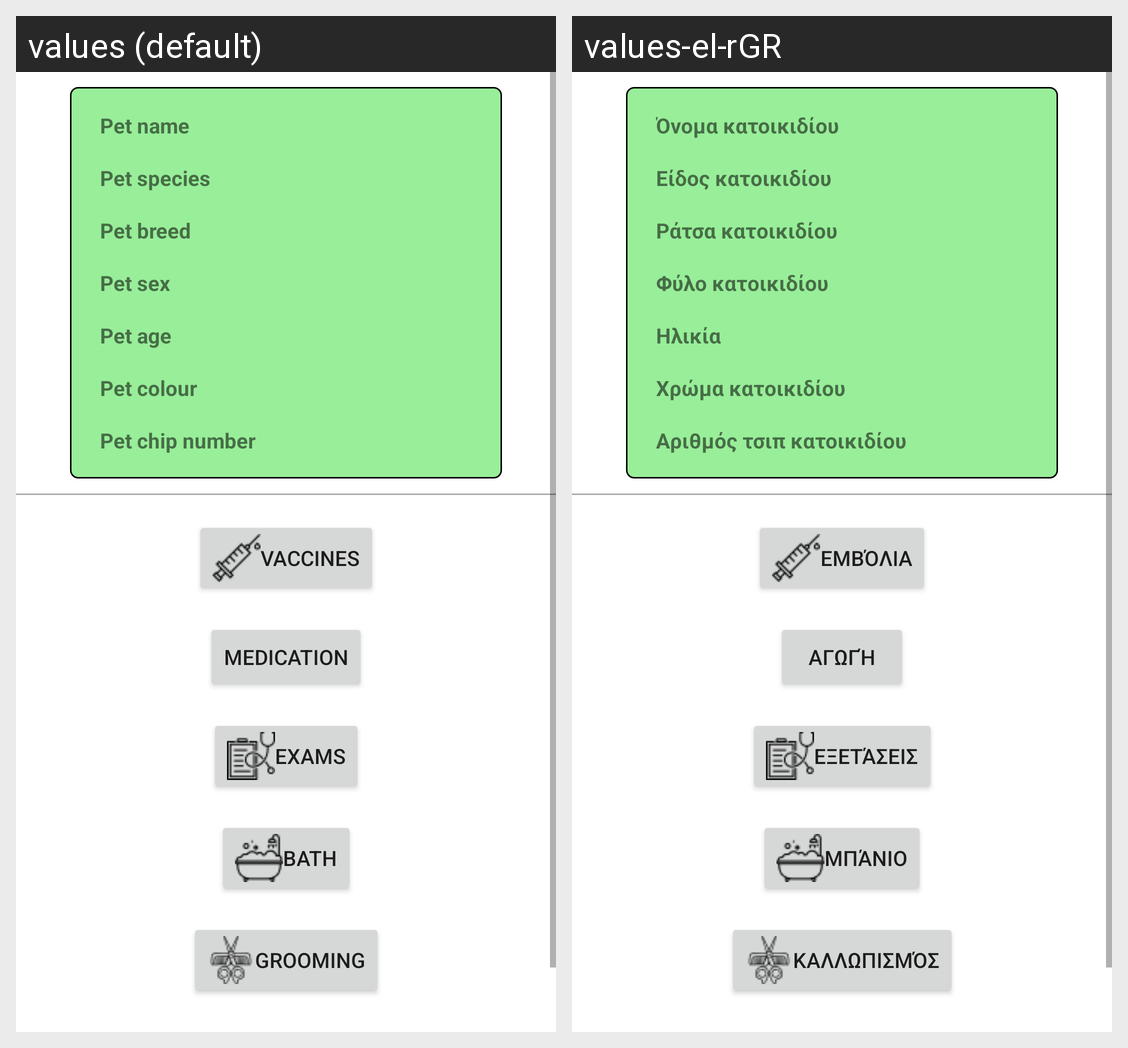

For this localized Android screen grid, give each drawn string resource with its value in every locale shown.
Android screen res/layout/fragment_pet_detail.xml rendered under 2 locales, left to right: values (default), values-el-rGR. Device: Nexus 5 (rendered at 1080×1920; each locale shown at half size, 540×960, under a caption strip naming it); theme Theme.PetCare.
Strings drawn on this screen, with the default value and each locale's value (text and hints the layout hard-codes, and strings that could not be matched under every locale, appear in the picture but are not listed):

pet_name
  values: Pet name
  values-el-rGR: Όνομα κατοικιδίου

pet_species
  values: Pet species
  values-el-rGR: Είδος κατοικιδίου

pet_breed
  values: Pet breed
  values-el-rGR: Ράτσα κατοικιδίου

pet_sex
  values: Pet sex
  values-el-rGR: Φύλο κατοικιδίου

pet_age
  values: Pet age
  values-el-rGR: Ηλικία

pet_colour
  values: Pet colour
  values-el-rGR: Χρώμα κατοικιδίου

pet_chip
  values: Pet chip number
  values-el-rGR: Αριθμός τσιπ κατοικιδίου

vaccines
  values: Vaccines
  values-el-rGR: Εμβόλια

medication
  values: Medication
  values-el-rGR: Αγωγή

exams
  values: Exams
  values-el-rGR: Εξετάσεις

bath
  values: Bath
  values-el-rGR: Μπάνιο

grooming
  values: Grooming
  values-el-rGR: Καλλωπισμός
